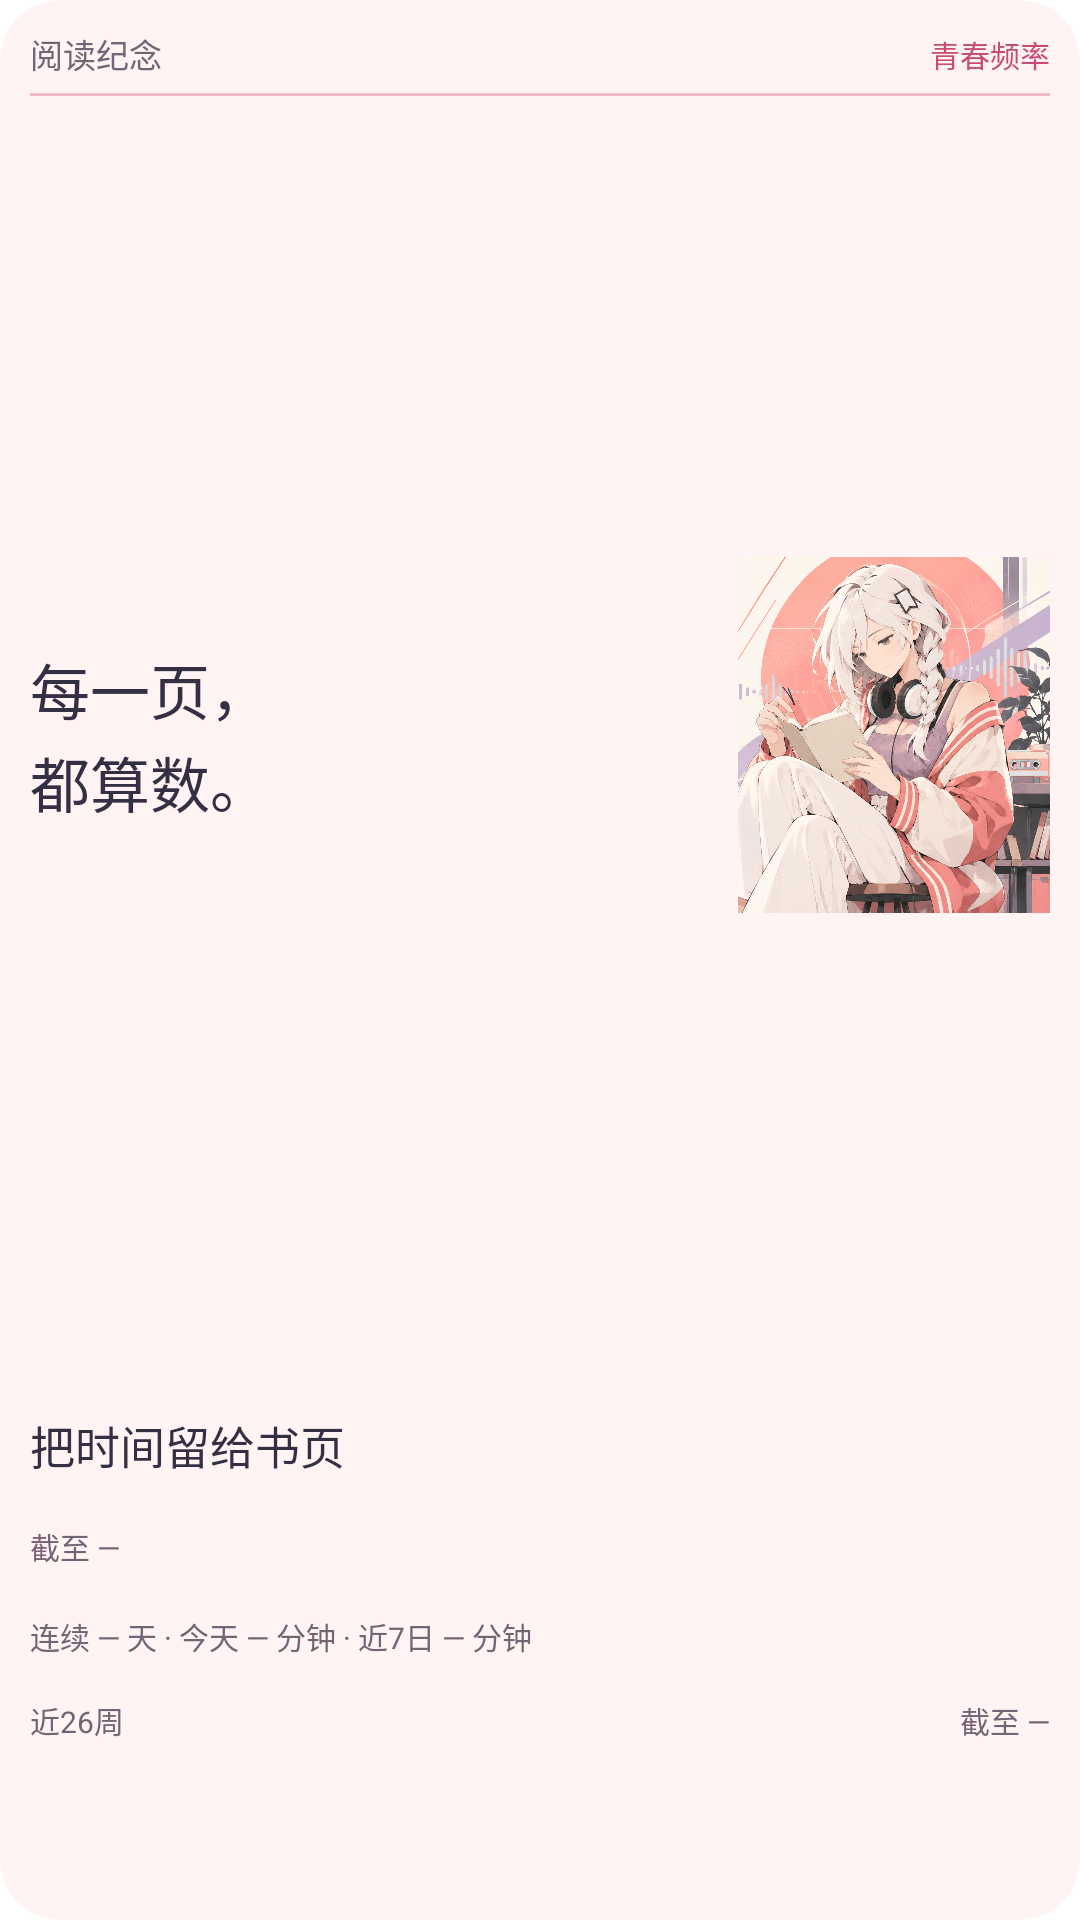

Android layout source for this screen:
<!-- AndroidManifest.xml: fallback theme Theme.MaterialComponents.DayNight.NoActionBar -->
<!-- res/layout/reading_widget_score_large.xml -->
<?xml version="1.0" encoding="utf-8"?>
<FrameLayout android:layout_width="match_parent" android:layout_height="match_parent" android:id="@+id/reading_widget_root" android:background="@drawable/reading_widget_surface_score" android:clipToOutline="true" xmlns:android="http://schemas.android.com/apk/res/android">
    <LinearLayout android:layout_width="match_parent" android:layout_height="match_parent" android:orientation="vertical" android:padding="10dp">
        <LinearLayout android:layout_width="match_parent" android:layout_height="16dp" android:orientation="horizontal" android:gravity="center_vertical">
            <TextView android:layout_width="0dp" android:layout_height="wrap_content" android:text="阅读纪念" android:textSize="11sp" android:textColor="#786275" android:includeFontPadding="false" android:fontFamily="sans-serif" android:maxLines="1" android:ellipsize="end" android:id="@+id/widget_heading" android:layout_weight="1" />
            <TextView android:layout_width="wrap_content" android:layout_height="wrap_content" android:text="青春频率" android:textSize="10sp" android:textColor="#C84D76" android:includeFontPadding="false" android:fontFamily="sans-serif" android:maxLines="1" android:ellipsize="end" />
        </LinearLayout>
        <ImageView android:layout_width="match_parent" android:layout_height="1dp" android:background="#F0BACD" android:importantForAccessibility="no" android:layout_marginTop="5dp" />
        <FrameLayout android:layout_width="match_parent" android:layout_height="0dp" android:layout_weight="1" android:layout_marginTop="3dp">
            <ImageView android:layout_width="104dp" android:layout_height="match_parent" android:src="@drawable/reading_widget_art_score_117" android:scaleType="fitCenter" android:importantForAccessibility="no" android:layout_gravity="end" />
            <TextView android:layout_width="160dp" android:layout_height="wrap_content" android:text="每一页，&#10;都算数。" android:textSize="20sp" android:textColor="#352F44" android:includeFontPadding="false" android:fontFamily="sans-serif" android:maxLines="2" android:ellipsize="end" android:id="@+id/widget_value" android:layout_gravity="center_vertical" android:lineSpacingExtra="2dp" android:background="#FFF4F3" />
        </FrameLayout>
        <LinearLayout android:layout_width="match_parent" android:layout_height="48dp" android:orientation="horizontal" android:gravity="center_vertical" android:layout_marginTop="3dp">
            <TextView android:layout_width="0dp" android:layout_height="wrap_content" android:text="把时间留给书页" android:textSize="15sp" android:textColor="#352F44" android:includeFontPadding="false" android:fontFamily="sans-serif" android:maxLines="2" android:ellipsize="end" android:id="@+id/widget_detail" android:lineSpacingExtra="2dp" android:layout_weight="1" />
            <FrameLayout android:layout_width="36dp" android:layout_height="48dp" android:id="@+id/widget_cover_container" android:visibility="gone" android:layout_marginStart="12dp">
                <ImageView android:id="@+id/widget_cover" android:layout_width="match_parent" android:layout_height="match_parent" android:scaleType="centerCrop" android:contentDescription="最近读到书尾的书籍封面" />
                <TextView android:layout_width="match_parent" android:layout_height="wrap_content" android:text="" android:textSize="11sp" android:textColor="#18232C" android:includeFontPadding="false" android:fontFamily="sans-serif" android:maxLines="1" android:ellipsize="end" android:id="@+id/widget_bookmark" android:visibility="gone" />
            </FrameLayout>
        </LinearLayout>
        <TextView android:layout_width="match_parent" android:layout_height="30dp" android:text="截至 —" android:textSize="10sp" android:textColor="#786275" android:includeFontPadding="false" android:fontFamily="sans-serif" android:maxLines="2" android:ellipsize="end" android:id="@+id/widget_caption" android:layout_marginTop="2dp" />
        <TextView android:layout_width="match_parent" android:layout_height="28dp" android:text="连续 — 天 · 今天 — 分钟 · 近7日 — 分钟" android:textSize="10sp" android:textColor="#786275" android:includeFontPadding="false" android:fontFamily="sans-serif" android:maxLines="2" android:ellipsize="end" android:id="@+id/widget_totals" />
        <LinearLayout android:layout_width="match_parent" android:layout_height="15dp" android:orientation="horizontal" android:gravity="center_vertical">
            <TextView android:layout_width="0dp" android:layout_height="wrap_content" android:text="近26周" android:textSize="10sp" android:textColor="#786275" android:includeFontPadding="false" android:fontFamily="sans-serif" android:maxLines="1" android:ellipsize="end" android:id="@+id/widget_heatmap_heading" android:layout_weight="1" />
            <TextView android:layout_width="wrap_content" android:layout_height="wrap_content" android:text="截至 —" android:textSize="10sp" android:textColor="#786275" android:includeFontPadding="false" android:fontFamily="sans-serif" android:maxLines="1" android:ellipsize="end" android:id="@+id/widget_as_of" android:visibility="visible" />
        </LinearLayout>
        <ImageView android:id="@+id/widget_heatmap" android:layout_width="match_parent" android:layout_height="49dp" android:scaleType="fitCenter" android:contentDescription="近26周阅读热力图" />
    </LinearLayout>
</FrameLayout>
<!-- resources referenced by this layout -->
<resources>
  <!-- drawable reading_widget_art_score_117: webp bitmap (drawable-nodpi, 882014 bytes) -->
  <!-- drawable reading_widget_surface_score (drawable) -->
  <?xml version="1.0" encoding="utf-8"?>
  <shape android:shape="rectangle" xmlns:android="http://schemas.android.com/apk/res/android">
      <solid android:color="#FFF4F3" />
      <corners android:radius="20dp" />
  </shape>
</resources>
